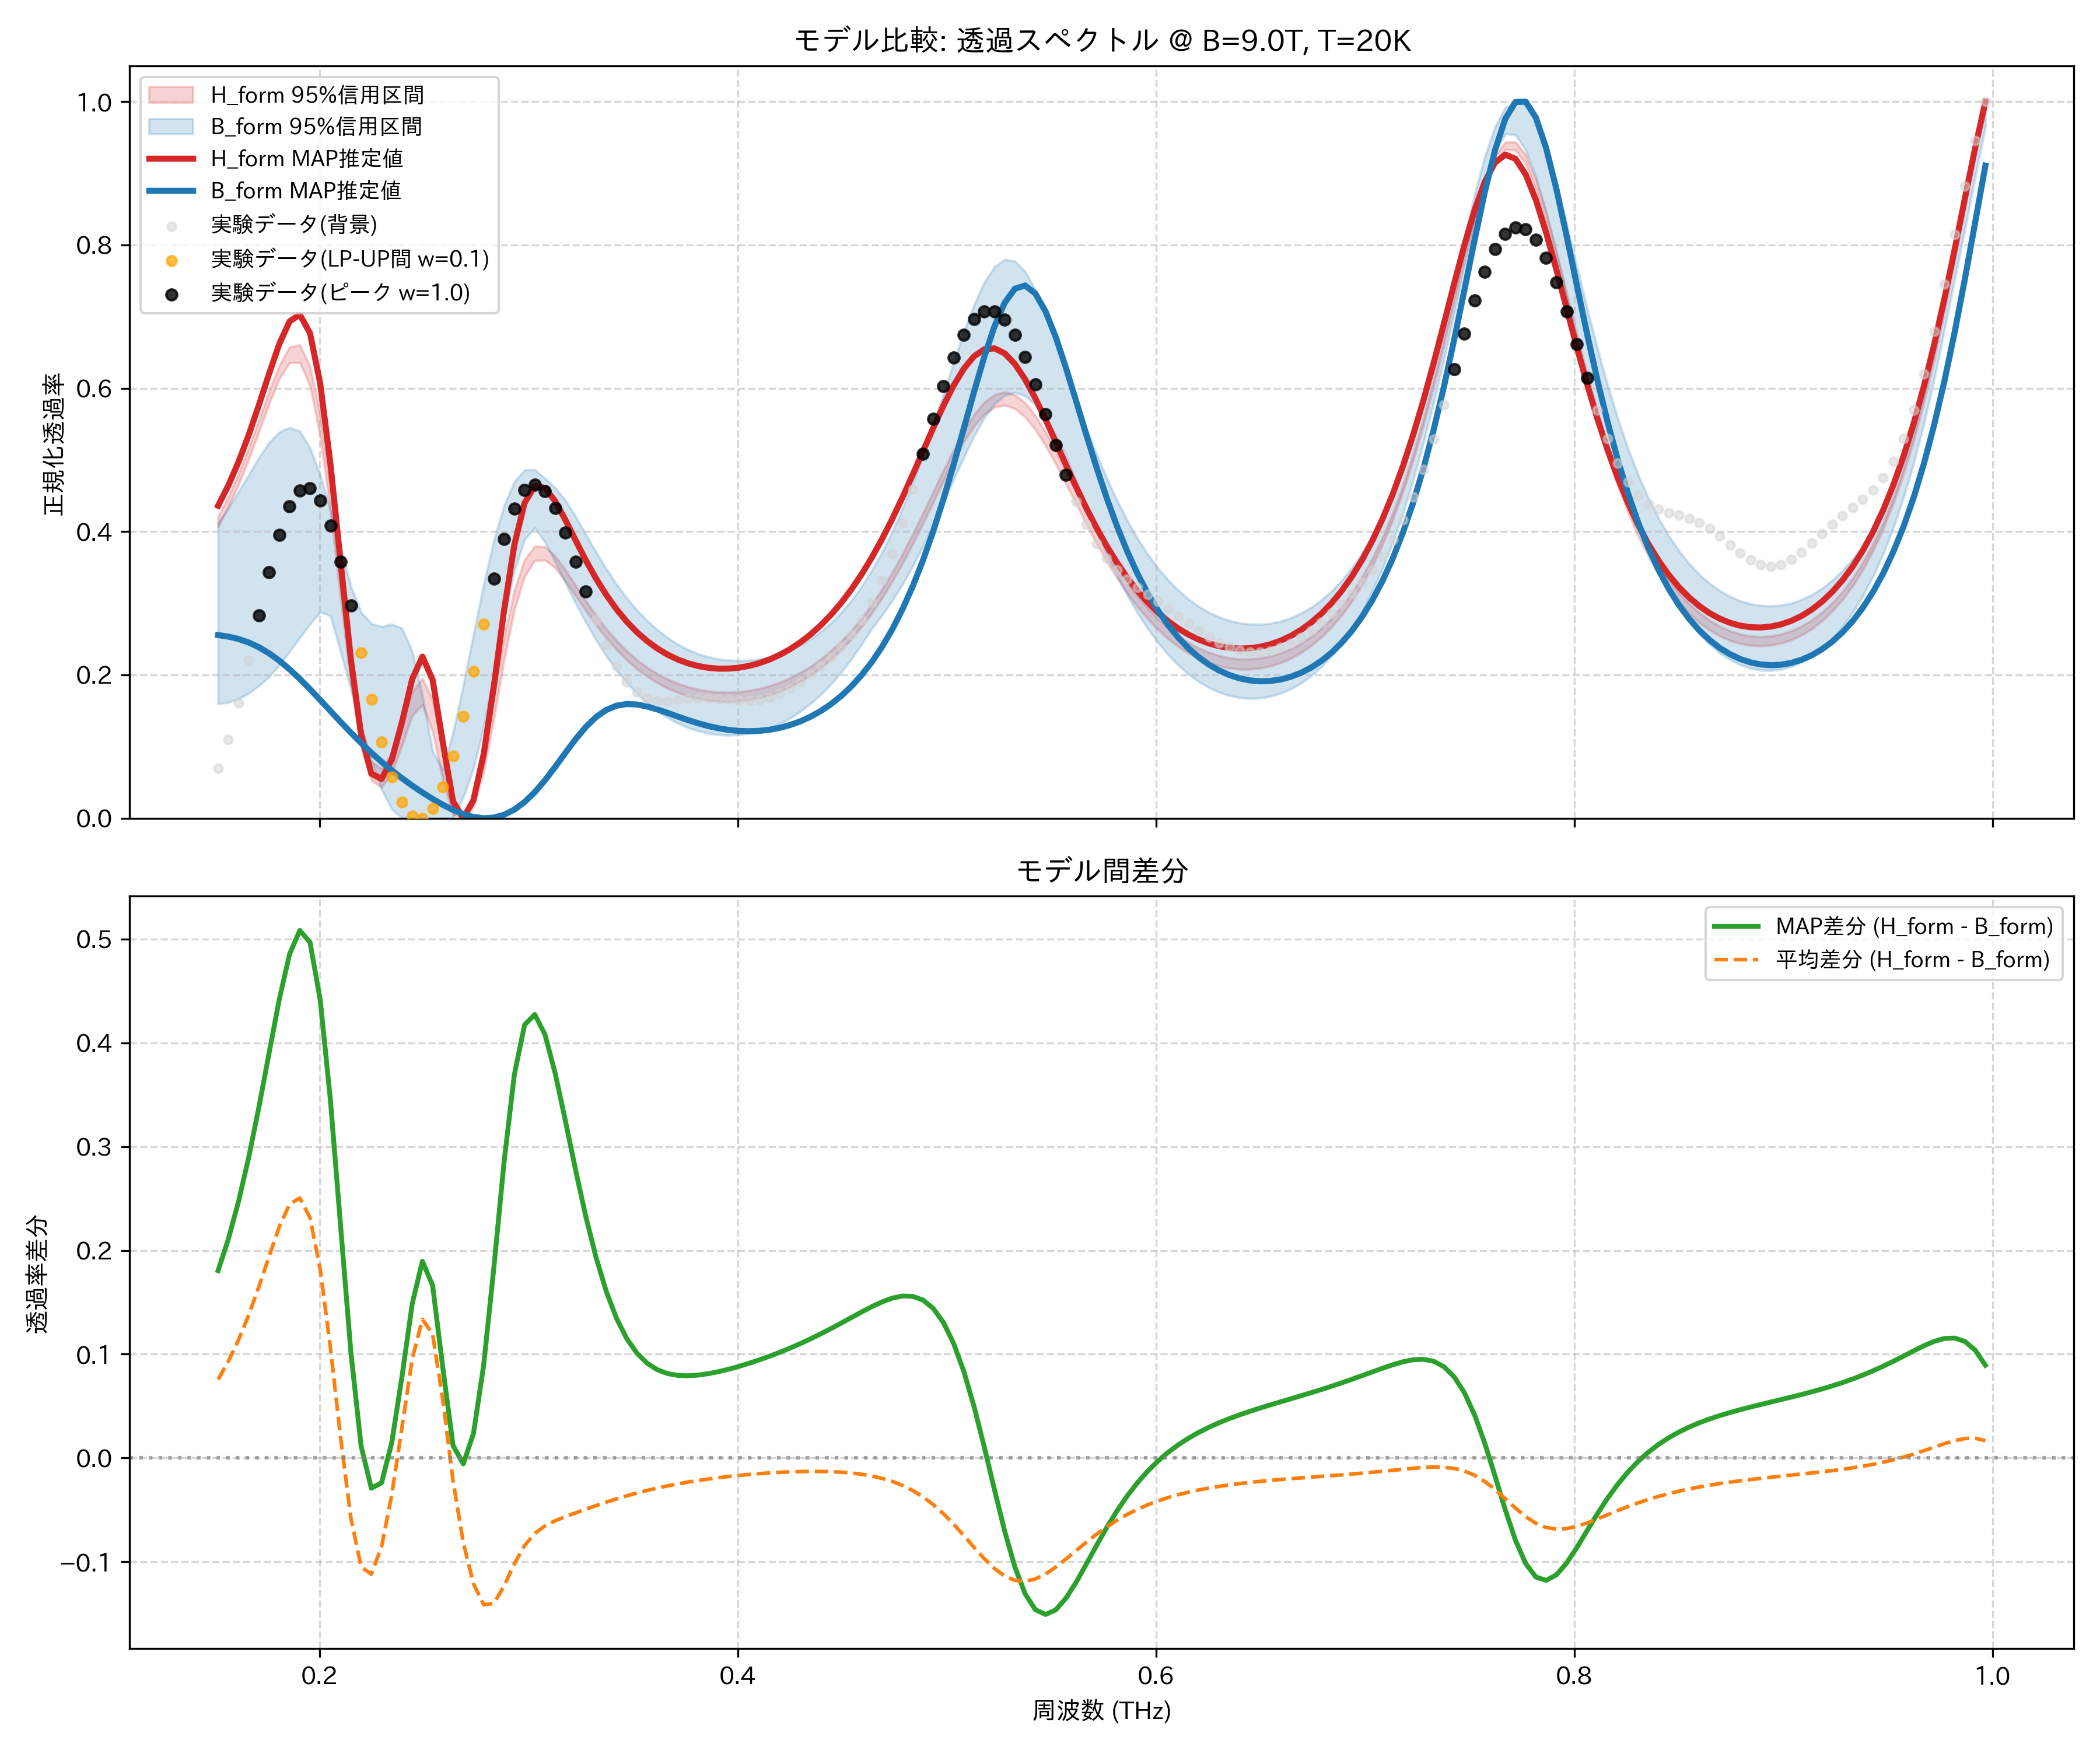

Data behind this chart, as committed beside it:
frequency_thz, H_form_mean, H_form_map, H_form_lower_95, H_form_upper_95, B_form_mean, B_form_map, B_form_lower_95, B_form_upper_95, observed_normalized
0.1514, 0.4141, 0.4361, 0.4066, 0.421, 0.3385, 0.2556, 0.1596, 0.412, 0.07014
0.1563, 0.4414, 0.4642, 0.4341, 0.4485, 0.3482, 0.2535, 0.1617, 0.4328, 0.11
0.1612, 0.4731, 0.4972, 0.4655, 0.4806, 0.3593, 0.2501, 0.1667, 0.4557, 0.1613
0.1661, 0.5089, 0.535, 0.5011, 0.5168, 0.371, 0.2452, 0.1743, 0.4794, 0.2207
0.171, 0.5477, 0.5768, 0.5394, 0.5558, 0.3826, 0.2386, 0.1848, 0.5032, 0.2832
0.1759, 0.5872, 0.6207, 0.5785, 0.5961, 0.3926, 0.2301, 0.1975, 0.5245, 0.3434
0.1808, 0.6226, 0.6621, 0.6137, 0.6323, 0.3996, 0.2197, 0.2139, 0.5391, 0.3957
0.1856, 0.6465, 0.6934, 0.6358, 0.6574, 0.4019, 0.2078, 0.2326, 0.5452, 0.435
0.1905, 0.6482, 0.7028, 0.6357, 0.6605, 0.3976, 0.1944, 0.252, 0.5401, 0.4574
0.1954, 0.6171, 0.6768, 0.6035, 0.6305, 0.3857, 0.18, 0.271, 0.5167, 0.4605
0.2003, 0.5472, 0.6062, 0.5325, 0.5632, 0.3655, 0.1649, 0.2878, 0.4785, 0.4436
0.2052, 0.4434, 0.4938, 0.4278, 0.46, 0.3375, 0.1496, 0.2823, 0.4299, 0.4083
0.2101, 0.3216, 0.3567, 0.3057, 0.3387, 0.3026, 0.1343, 0.2318, 0.3776, 0.3578
0.2149, 0.2043, 0.2211, 0.1874, 0.2208, 0.2623, 0.1193, 0.18, 0.3237, 0.2968
0.2198, 0.1142, 0.1165, 0.09874, 0.1294, 0.2191, 0.105, 0.1288, 0.2874, 0.2309
0.2247, 0.06522, 0.06224, 0.05306, 0.07923, 0.1773, 0.0914, 0.08061, 0.2715, 0.1657
0.2296, 0.05554, 0.05469, 0.043, 0.06926, 0.141, 0.07867, 0.04046, 0.2674, 0.1065
0.2345, 0.07587, 0.08177, 0.06269, 0.09112, 0.1114, 0.06683, 0.01256, 0.2707, 0.05768
0.2394, 0.1159, 0.1341, 0.1015, 0.132, 0.08632, 0.05582, 0.0003727, 0.265, 0.02245
0.2443, 0.1585, 0.194, 0.1431, 0.1764, 0.0632, 0.04555, 0.0, 0.2329, 0.002895
0.2491, 0.1762, 0.2255, 0.1583, 0.1949, 0.04249, 0.03593, 8.213541119184244e-07, 0.1712, 0.0
0.254, 0.1471, 0.1932, 0.1208, 0.1651, 0.02771, 0.02696, 0.0, 0.09349, 0.01378
0.2589, 0.08102, 0.1056, 0.053, 0.09576, 0.02522, 0.01874, 0.0, 0.06773, 0.04337
0.2638, 0.02003, 0.02342, 0.004475, 0.02726, 0.04206, 0.01153, 0.0, 0.1201, 0.08703
0.2687, 8.603272128204047e-06, 0.0, 0.0, 0.0, 0.0816, 0.005721, 0.02942, 0.1851, 0.1421
0.2736, 0.02048, 0.02529, 0.01588, 0.03246, 0.1418, 0.001731, 0.06973, 0.2567, 0.2048
0.2785, 0.07368, 0.08973, 0.06527, 0.09416, 0.2151, 0.0, 0.1275, 0.3265, 0.2707
0.2833, 0.1501, 0.1849, 0.1387, 0.173, 0.2903, 0.0009303, 0.2008, 0.388, 0.3342
0.2882, 0.233, 0.2907, 0.2209, 0.2528, 0.3563, 0.004858, 0.2783, 0.4364, 0.3897
0.2931, 0.3034, 0.3815, 0.2909, 0.3182, 0.4054, 0.01203, 0.3451, 0.4696, 0.4322
0.298, 0.3493, 0.4399, 0.3376, 0.3607, 0.4338, 0.02256, 0.389, 0.4859, 0.458
0.3029, 0.3697, 0.4637, 0.3596, 0.3796, 0.4424, 0.03635, 0.4052, 0.4865, 0.4658
0.3078, 0.37, 0.461, 0.3603, 0.3789, 0.4354, 0.053, 0.3853, 0.4742, 0.4563
0.3127, 0.3577, 0.4423, 0.3491, 0.366, 0.4182, 0.07172, 0.3575, 0.4609, 0.4324
0.3175, 0.3388, 0.4161, 0.3312, 0.3465, 0.3954, 0.09133, 0.3282, 0.4436, 0.3983
0.3224, 0.3175, 0.3876, 0.3103, 0.325, 0.3704, 0.1104, 0.3, 0.4209, 0.3582
0.3273, 0.2962, 0.3599, 0.2895, 0.3034, 0.3456, 0.1274, 0.2733, 0.396, 0.3166
0.3322, 0.2761, 0.3344, 0.2694, 0.2829, 0.322, 0.1412, 0.2487, 0.3712, 0.2768
0.3371, 0.2578, 0.3116, 0.2512, 0.2645, 0.3004, 0.1511, 0.2264, 0.3479, 0.2415
0.342, 0.2415, 0.2916, 0.235, 0.248, 0.2809, 0.157, 0.2066, 0.3265, 0.2125
0.3468, 0.2272, 0.2744, 0.2207, 0.2336, 0.2637, 0.1593, 0.1893, 0.3074, 0.1906
0.3517, 0.2149, 0.2597, 0.2083, 0.2211, 0.2486, 0.1587, 0.174, 0.2904, 0.1758
0.3566, 0.2043, 0.2472, 0.1978, 0.2105, 0.2356, 0.1559, 0.1607, 0.2756, 0.1673
0.3615, 0.1954, 0.2368, 0.1888, 0.2015, 0.2244, 0.1518, 0.1495, 0.2628, 0.1637
0.3664, 0.1879, 0.2283, 0.1814, 0.1941, 0.2148, 0.1469, 0.1402, 0.2519, 0.1635
0.3713, 0.1819, 0.2214, 0.1753, 0.1881, 0.2069, 0.1419, 0.1325, 0.2428, 0.1649
0.3762, 0.1771, 0.2162, 0.1705, 0.1834, 0.2004, 0.1369, 0.1264, 0.2353, 0.1666
0.381, 0.1736, 0.2123, 0.1669, 0.1798, 0.1953, 0.1325, 0.1217, 0.2293, 0.1677
0.3859, 0.1711, 0.2099, 0.1645, 0.1773, 0.1914, 0.1286, 0.1184, 0.2251, 0.1678
0.3908, 0.1697, 0.2087, 0.1631, 0.176, 0.1887, 0.1255, 0.1165, 0.2221, 0.1669
0.3957, 0.1694, 0.2088, 0.1628, 0.1757, 0.1873, 0.1232, 0.1158, 0.2204, 0.1656
0.4006, 0.1701, 0.2101, 0.1635, 0.1764, 0.1869, 0.1218, 0.1165, 0.2199, 0.1644
0.4055, 0.1719, 0.2127, 0.1653, 0.1781, 0.1878, 0.1214, 0.1185, 0.2205, 0.164
0.4104, 0.1746, 0.2165, 0.1681, 0.1809, 0.1897, 0.1219, 0.1217, 0.2222, 0.1652
0.4152, 0.1785, 0.2216, 0.172, 0.1848, 0.1929, 0.1235, 0.1262, 0.225, 0.1684
0.4201, 0.1835, 0.2281, 0.177, 0.1898, 0.1973, 0.1262, 0.1322, 0.2292, 0.1737
0.425, 0.1896, 0.236, 0.1833, 0.196, 0.203, 0.1301, 0.1397, 0.2347, 0.1811
0.4299, 0.197, 0.2455, 0.1908, 0.2032, 0.2101, 0.1352, 0.149, 0.2416, 0.1902
0.4348, 0.2057, 0.2565, 0.1996, 0.2119, 0.2186, 0.1417, 0.1599, 0.2502, 0.2006
0.4397, 0.2158, 0.2693, 0.2099, 0.2222, 0.2288, 0.1497, 0.1726, 0.2605, 0.2121
... 114 more rows
